Dataset: cropped_dataset (GitHub, vkerem0/visionfortress). Classes: demoman, engineer, heavy, medic, pyro, scout, sniper, soldier, spy.

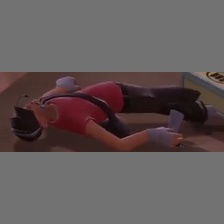
Label: scout

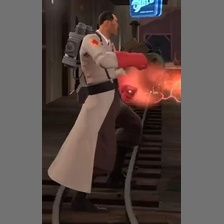
Label: medic

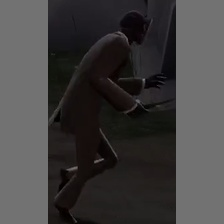
Label: spy

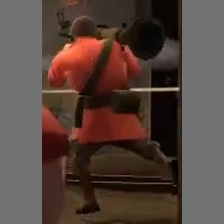
Label: soldier

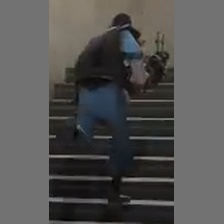
Label: demoman

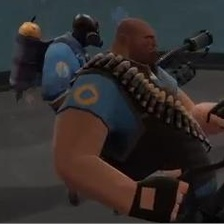
Label: pyro
